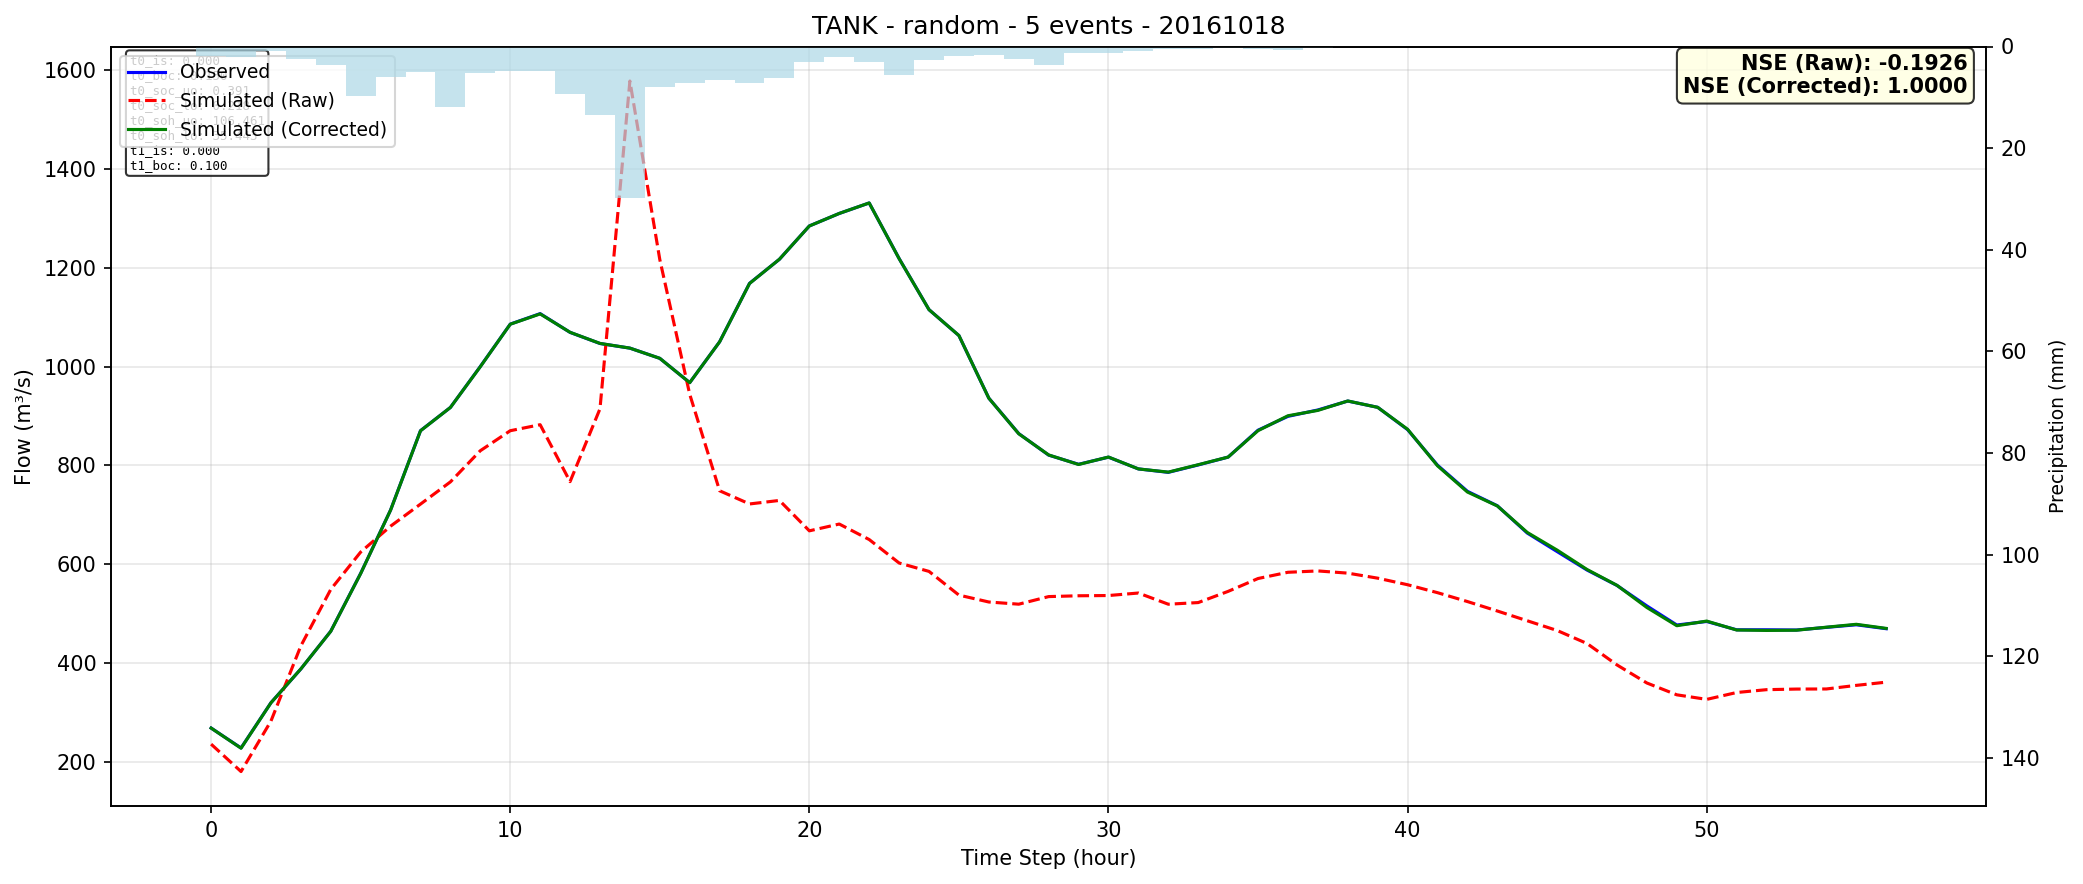

Data behind this chart, as committed beside it:
time, observed, simulated_raw, simulated_corrected
0, 268.2, 235.6, 268.1
1, 227.8, 180.1, 227.4
2, 319.4, 282.3, 319.3
3, 387.8, 434.6, 388
4, 464.3, 549, 464.1
5, 581.5, 624.6, 581.1
6, 709.7, 677, 709.6
7, 870.4, 721.7, 870.1
8, 917.4, 766.7, 917.4
9, 1000, 829.8, 1000
10, 1086, 870.3, 1086
11, 1107, 882.5, 1107
12, 1069, 767.2, 1070
13, 1047, 914.6, 1047
14, 1038, 1578, 1038
15, 1017, 1217, 1017
16, 967.6, 944.1, 967.6
17, 1050, 748.7, 1050
18, 1169, 722, 1168
19, 1217, 729.1, 1218
20, 1285, 667.5, 1285
21, 1310, 681.3, 1310
22, 1331, 649.9, 1332
23, 1219, 602.4, 1219
24, 1115, 585.4, 1115
25, 1063, 537.4, 1063
26, 936.2, 523.4, 936.1
27, 864.5, 519, 864.1
28, 820.9, 534.4, 821.2
29, 802.3, 536.1, 801.9
30, 816.7, 536.5, 817
31, 792.9, 541.6, 792.9
32, 786, 518.9, 786.4
33, 801, 522.3, 801.4
34, 816.8, 545, 816.9
35, 871.4, 571, 870.4
36, 899.3, 583.6, 900.6
37, 912.3, 586.3, 911.4
38, 930.3, 581.9, 930.5
39, 917.7, 571.7, 917.6
40, 872.5, 558.4, 873.2
41, 800.5, 542.3, 799.2
42, 747.6, 524.3, 746.1
43, 718.3, 505.2, 717.9
44, 663.1, 485.5, 664.3
45, 625.5, 465.7, 628.5
46, 588.1, 439.3, 589.2
47, 556.9, 396, 557.2
48, 515.4, 359.4, 512.3
49, 476.9, 335.5, 475.4
50, 484, 326.3, 484.8
51, 467.1, 340.2, 466.7
52, 467.2, 345.9, 465.9
53, 466.7, 347.1, 466.3
54, 472.1, 347.3, 472.4
55, 477.3, 354.6, 478.3
56, 469.4, 361.1, 470
